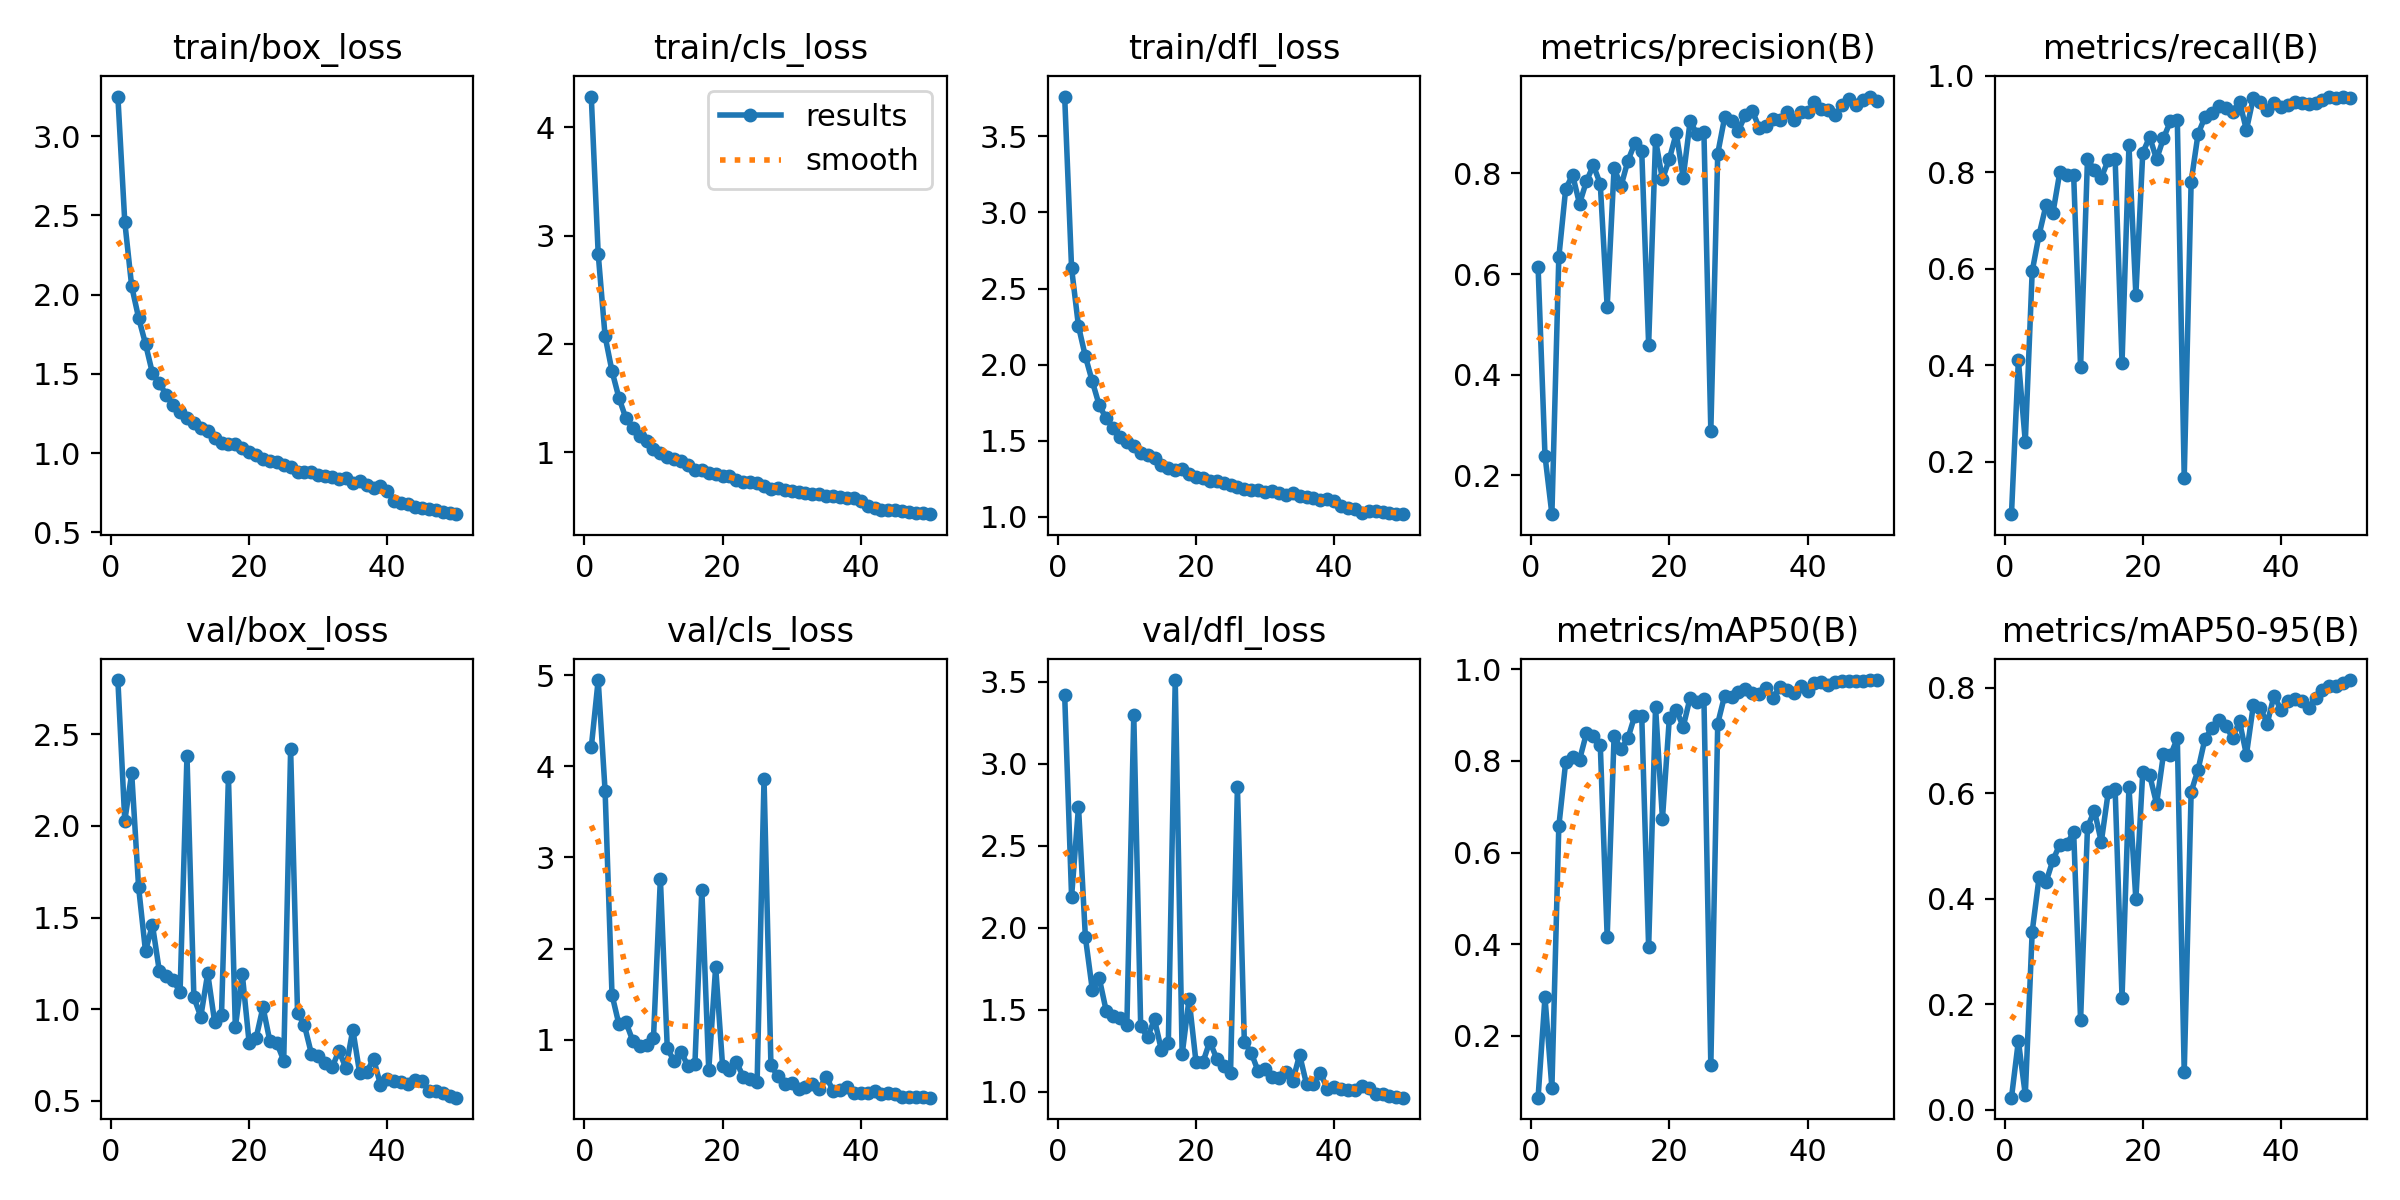

The data file committed next to this chart (first rows):
epoch, train/box_loss, train/cls_loss, train/dfl_loss, metrics/precision(B), metrics/recall(B), metrics/mAP50(B), metrics/mAP50-95(B), val/box_loss, val/cls_loss, val/dfl_loss, lr/pg0, lr/pg1, lr/pg2
1, 3.25, 4.282, 3.762, 0.6148, 0.09091, 0.06511, 0.02258, 2.795, 4.207, 3.418, 0.0005518, 0.0005518, 0.0005518
2, 2.459, 2.833, 2.633, 0.2395, 0.4103, 0.2843, 0.1303, 2.027, 4.946, 2.189, 0.001086, 0.001086, 0.001086
3, 2.053, 2.071, 2.252, 0.1231, 0.2412, 0.08657, 0.02821, 2.286, 3.729, 2.737, 0.001597, 0.001597, 0.001597
4, 1.854, 1.75, 2.054, 0.633, 0.5949, 0.6569, 0.3376, 1.665, 1.492, 1.941, 0.001568, 0.001568, 0.001568
5, 1.69, 1.503, 1.889, 0.7697, 0.6706, 0.7979, 0.441, 1.316, 1.169, 1.622, 0.001535, 0.001535, 0.001535
6, 1.505, 1.317, 1.734, 0.7967, 0.7317, 0.8075, 0.4317, 1.46, 1.195, 1.692, 0.001502, 0.001502, 0.001502
7, 1.445, 1.224, 1.648, 0.7397, 0.7159, 0.8022, 0.4733, 1.208, 0.9893, 1.495, 0.001469, 0.001469, 0.001469
8, 1.366, 1.153, 1.584, 0.7846, 0.8006, 0.8602, 0.5029, 1.184, 0.9355, 1.459, 0.001436, 0.001436, 0.001436
9, 1.302, 1.101, 1.526, 0.816, 0.7951, 0.8538, 0.5037, 1.159, 0.9383, 1.447, 0.001403, 0.001403, 0.001403
10, 1.258, 1.031, 1.491, 0.7791, 0.7935, 0.8353, 0.5264, 1.093, 1.014, 1.406, 0.00137, 0.00137, 0.00137
11, 1.222, 0.9954, 1.464, 0.5349, 0.3955, 0.4162, 0.1692, 2.383, 2.768, 3.297, 0.001337, 0.001337, 0.001337
12, 1.188, 0.9565, 1.418, 0.8107, 0.828, 0.8536, 0.5355, 1.064, 0.9037, 1.398, 0.001304, 0.001304, 0.001304
13, 1.156, 0.9373, 1.403, 0.7747, 0.8037, 0.8257, 0.5673, 0.9594, 0.7643, 1.333, 0.001271, 0.001271, 0.001271
14, 1.139, 0.9189, 1.384, 0.825, 0.7888, 0.849, 0.5079, 1.195, 0.8693, 1.44, 0.001238, 0.001238, 0.001238
15, 1.096, 0.8795, 1.342, 0.8599, 0.8253, 0.8989, 0.602, 0.9318, 0.7066, 1.252, 0.001205, 0.001205, 0.001205
16, 1.065, 0.8405, 1.321, 0.8447, 0.828, 0.8988, 0.6079, 0.971, 0.7337, 1.296, 0.001172, 0.001172, 0.001172
17, 1.06, 0.835, 1.31, 0.4601, 0.4053, 0.3929, 0.2124, 2.267, 2.647, 3.51, 0.001139, 0.001139, 0.001139
18, 1.058, 0.8131, 1.314, 0.8667, 0.8556, 0.9174, 0.6127, 0.9011, 0.665, 1.227, 0.001106, 0.001106, 0.001106
19, 1.035, 0.8019, 1.281, 0.7881, 0.5458, 0.6736, 0.3987, 1.194, 1.8, 1.565, 0.001073, 0.001073, 0.001073
20, 1.005, 0.7802, 1.262, 0.8287, 0.8406, 0.8939, 0.6407, 0.815, 0.714, 1.182, 0.00104, 0.00104, 0.00104
21, 0.9867, 0.7839, 1.254, 0.8798, 0.8733, 0.9117, 0.6345, 0.8424, 0.6672, 1.179, 0.001007, 0.001007, 0.001007
22, 0.9628, 0.7451, 1.236, 0.7914, 0.8269, 0.8743, 0.5801, 1.011, 0.7545, 1.306, 0.0009739, 0.0009739, 0.0009739
23, 0.9494, 0.7281, 1.235, 0.9034, 0.8708, 0.9374, 0.6746, 0.825, 0.5927, 1.202, 0.0009409, 0.0009409, 0.0009409
24, 0.9457, 0.7269, 1.221, 0.8783, 0.9056, 0.9281, 0.6719, 0.8156, 0.5665, 1.156, 0.0009078, 0.0009078, 0.0009078
25, 0.9254, 0.7181, 1.208, 0.8817, 0.9081, 0.936, 0.7043, 0.7203, 0.534, 1.111, 0.0008748, 0.0008748, 0.0008748
26, 0.9144, 0.6896, 1.193, 0.2892, 0.1666, 0.1368, 0.07044, 2.417, 3.859, 2.857, 0.0008418, 0.0008418, 0.0008418
27, 0.8843, 0.6618, 1.181, 0.8394, 0.7802, 0.8814, 0.6025, 0.9802, 0.7198, 1.303, 0.0008088, 0.0008088, 0.0008088
28, 0.8832, 0.6677, 1.179, 0.9111, 0.8794, 0.9424, 0.6447, 0.9121, 0.5971, 1.237, 0.0007758, 0.0007758, 0.0007758
29, 0.8825, 0.6571, 1.177, 0.9043, 0.9145, 0.9385, 0.7034, 0.758, 0.517, 1.125, 0.0007428, 0.0007428, 0.0007428
30, 0.8596, 0.6435, 1.166, 0.8851, 0.9234, 0.9492, 0.7234, 0.7473, 0.5286, 1.137, 0.0007098, 0.0007098, 0.0007098
31, 0.8532, 0.6366, 1.168, 0.9165, 0.9382, 0.9571, 0.7397, 0.7056, 0.4641, 1.088, 0.0006768, 0.0006768, 0.0006768
32, 0.8484, 0.6285, 1.155, 0.9243, 0.9337, 0.949, 0.7283, 0.6836, 0.477, 1.081, 0.0006438, 0.0006438, 0.0006438
33, 0.8388, 0.6153, 1.146, 0.8907, 0.9258, 0.9465, 0.7053, 0.7732, 0.517, 1.123, 0.0006108, 0.0006108, 0.0006108
34, 0.8416, 0.6201, 1.154, 0.8933, 0.9465, 0.958, 0.7366, 0.6788, 0.4639, 1.065, 0.0005778, 0.0005778, 0.0005778
35, 0.8122, 0.6005, 1.137, 0.9071, 0.8879, 0.9374, 0.6731, 0.8888, 0.5944, 1.225, 0.0005448, 0.0005448, 0.0005448
36, 0.8241, 0.5988, 1.128, 0.907, 0.9544, 0.9621, 0.7671, 0.6499, 0.4401, 1.046, 0.0005118, 0.0005118, 0.0005118
37, 0.797, 0.5889, 1.126, 0.9224, 0.9466, 0.9539, 0.7622, 0.6557, 0.4439, 1.049, 0.0004788, 0.0004788, 0.0004788
38, 0.7777, 0.5776, 1.11, 0.9066, 0.9284, 0.9481, 0.7322, 0.7299, 0.4788, 1.115, 0.0004458, 0.0004458, 0.0004458
39, 0.7942, 0.5747, 1.116, 0.9216, 0.9437, 0.9627, 0.7853, 0.588, 0.4146, 1.018, 0.0004127, 0.0004127, 0.0004127
40, 0.7619, 0.5518, 1.102, 0.9211, 0.936, 0.9515, 0.7581, 0.6214, 0.4199, 1.031, 0.0003797, 0.0003797, 0.0003797
41, 0.6989, 0.5007, 1.072, 0.9411, 0.9399, 0.9707, 0.7749, 0.6071, 0.4196, 1.016, 0.0003467, 0.0003467, 0.0003467
42, 0.6874, 0.4828, 1.057, 0.9286, 0.946, 0.9716, 0.7798, 0.6015, 0.4324, 1.011, 0.0003137, 0.0003137, 0.0003137
43, 0.6768, 0.4719, 1.053, 0.9267, 0.9447, 0.9649, 0.7753, 0.5928, 0.4088, 1.011, 0.0002807, 0.0002807, 0.0002807
44, 0.6613, 0.4651, 1.028, 0.9163, 0.9423, 0.9712, 0.7624, 0.6123, 0.4196, 1.035, 0.0002477, 0.0002477, 0.0002477
45, 0.6553, 0.4644, 1.041, 0.9351, 0.9437, 0.975, 0.7803, 0.6074, 0.4016, 1.021, 0.0002147, 0.0002147, 0.0002147
46, 0.6476, 0.4561, 1.039, 0.9477, 0.9505, 0.9737, 0.7966, 0.5552, 0.3742, 0.9854, 0.0001817, 0.0001817, 0.0001817
47, 0.6422, 0.446, 1.031, 0.9354, 0.9571, 0.9734, 0.803, 0.555, 0.3715, 0.988, 0.0001487, 0.0001487, 0.0001487
48, 0.6282, 0.4441, 1.026, 0.945, 0.9547, 0.9747, 0.803, 0.5419, 0.3707, 0.9711, 0.0001157, 0.0001157, 0.0001157
49, 0.6234, 0.4385, 1.018, 0.9527, 0.9557, 0.9763, 0.8095, 0.5243, 0.367, 0.9659, 8.2683e-05, 8.2683e-05, 8.2683e-05
50, 0.6154, 0.4296, 1.02, 0.9441, 0.9533, 0.9757, 0.8149, 0.5177, 0.3639, 0.9635, 4.9677e-05, 4.9677e-05, 4.9677e-05
